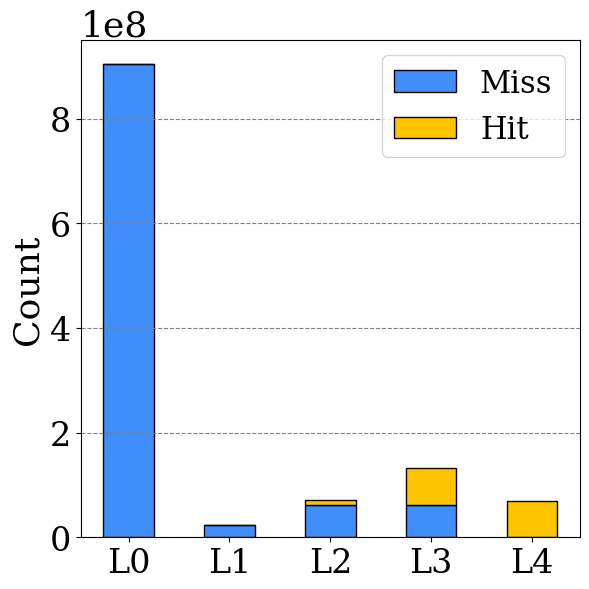

This chart was generated by the following Python code:

import matplotlib.pyplot as plt
import numpy as np

levels = np.arange(5)
plt.rcParams["font.family"] = "serif"

# 두 번째 데이터셋 (LevelDB)
baseline_negative2 = np.array([903972386, 22940008, 61829286, 61460144, 0])
baseline_positive2 = np.array([636626 , 715122, 8931590, 71547631,69170031])

# 119591064, 18087201, 18396681, 10350501, 0
# 38739 , 167197, 398464, 13974456,25343614

# 39922470
plt.figure(figsize=(6,6))
# 아래의 막대: Miss
plt.bar(levels, baseline_negative2, width=0.5, label='Miss', edgecolor='black', color='#3f8efc')
# 위에 쌓이는 막대: Hit
plt.bar(levels, baseline_positive2, width=0.5, bottom=baseline_negative2,
        label='Hit', color='#fdc500', edgecolor='black')
# , hatch='//'

plt.ylabel("Count", fontsize=26)

# 현재 Axes 객체 가져와서 y축 오프셋 텍스트 폰트 크기 조정
ax = plt.gca()
ax.yaxis.get_offset_text().set_fontsize(26)

# x축 눈금을 L0, L1, L2, L3, L4로 설정
plt.xticks(levels, [f"L{i}" for i in levels], fontsize=24)
plt.yticks(fontsize=24)
plt.legend(fontsize=22)
# plt.ylim(0, baseline_negative2.max() * 1.1)
plt.grid(axis='y', linestyle='--', color='gray')


# 각 Level의 막대 위에 텍스트를 표시 (L0만 x축 위치를 오른쪽으로 이동)
# for i, (neg, pos) in enumerate(zip(baseline_negative2, baseline_positive2)):
#     total = neg  # 만약 두 값의 합을 원한다면: neg + pos
#     if i == 0:  # L0의 경우: 오프셋과 함께 x 위치 이동
#         offset = 1000000
#         x_pos = i + 0.8  # 오른쪽으로 0.4만큼 이동
#     elif i == 1:
#         offset = 2000000
#         x_pos = i+0.4
#     elif i == 4:
#         offset = 23000000
#         x_pos = i+0.3
#     else:
#         offset = 17000000 if total < 50e6 else total * 0.02
#         x_pos = i
#     plt.text(x_pos, total + offset, f'{total}', ha='center', va='bottom', fontsize=24)

plt.tight_layout()
# [redacted]


plt.show()
